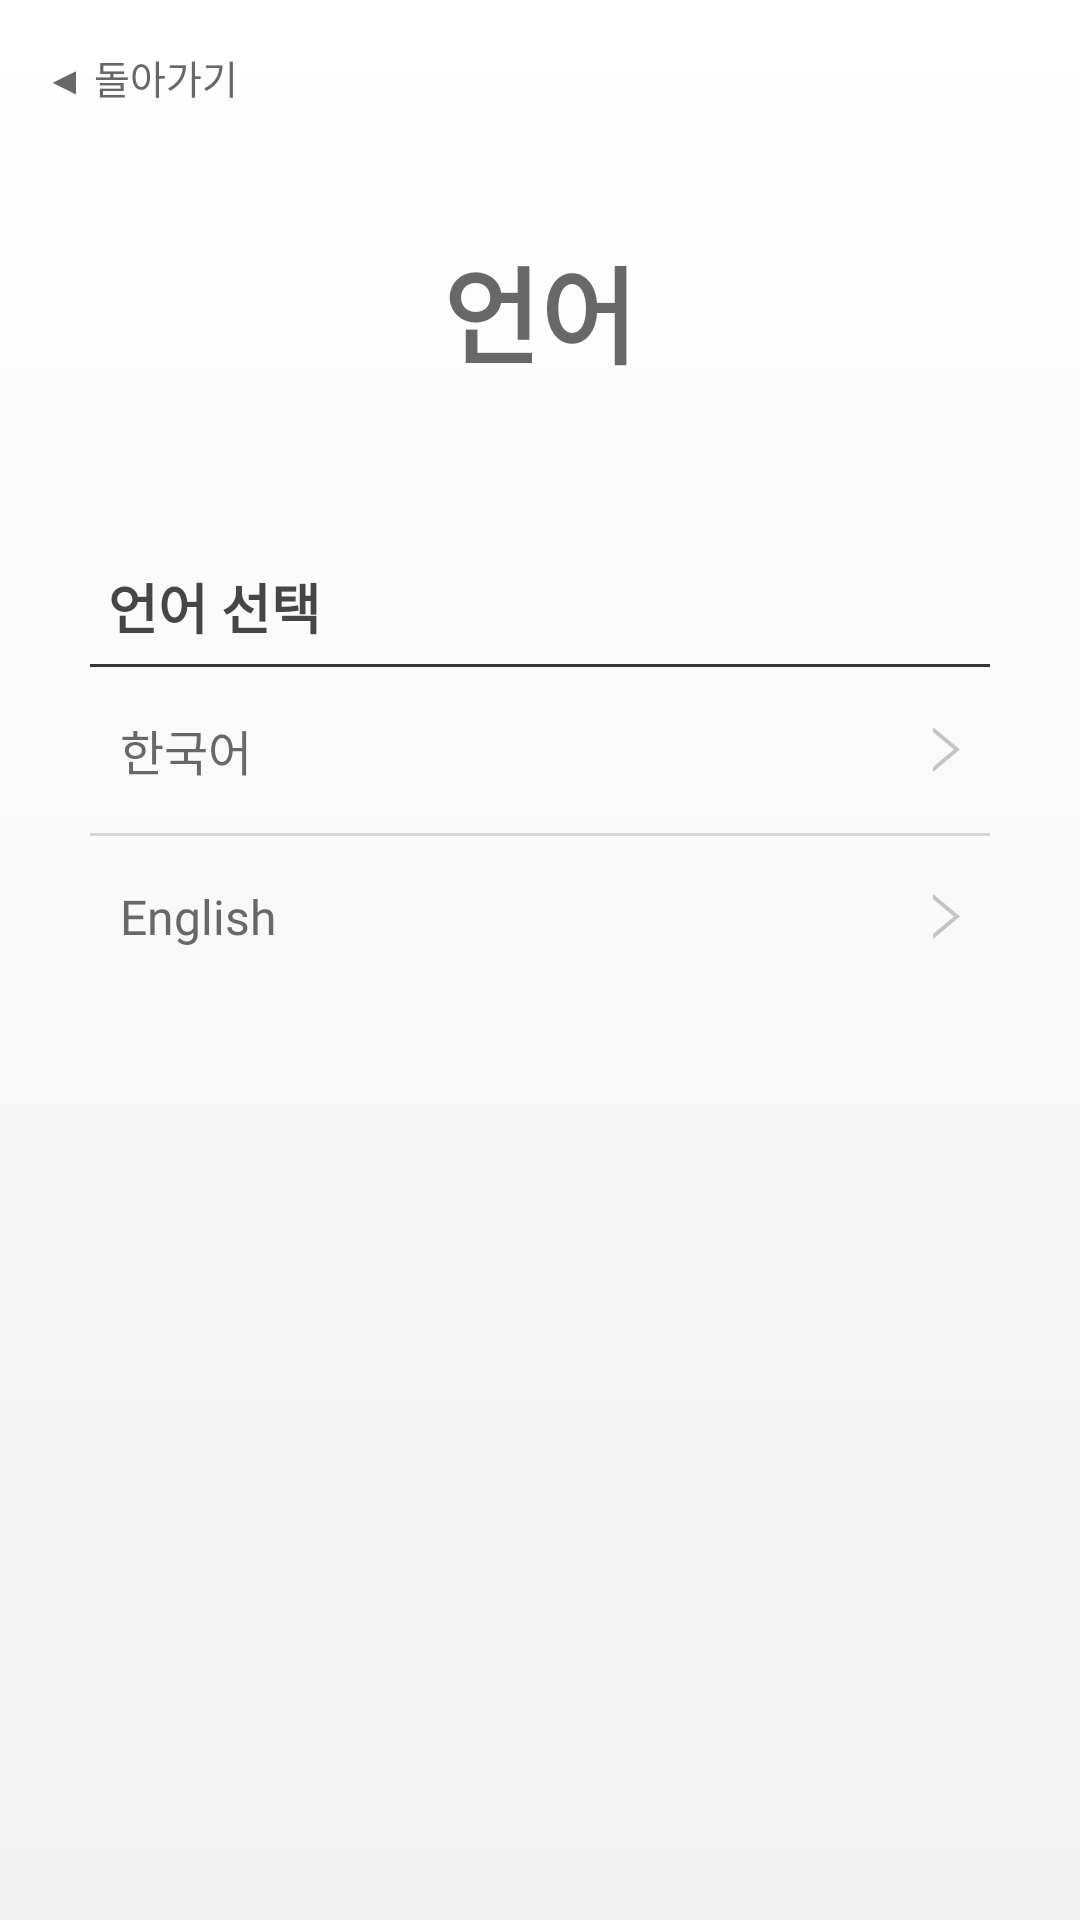

This screen was rendered from an Android layout file. Write that file and the resources it references.
<!-- AndroidManifest.xml: application theme AppTheme -->
<!-- res/layout/activity_setting_language_activiity.xml -->
<?xml version="1.0" encoding="utf-8"?>
<LinearLayout xmlns:android="http://schemas.android.com/apk/res/android"
    xmlns:tools="http://schemas.android.com/tools"
    android:layout_width="match_parent"
    android:layout_height="match_parent"
    tools:context=".SettingActivity"
    android:background="@drawable/gradient"
    android:orientation="vertical">

    <LinearLayout
        android:layout_width="match_parent"
        android:layout_height="48dp">
        <TextView
            android:id="@+id/textview_back"
            android:layout_width="wrap_content"
            android:layout_height="48dp"
            android:paddingLeft="15dp"
            android:paddingRight="15dp"
            android:paddingTop="16dp"
            android:text="◀ 돌아가기"
            android:textSize="13dp"
            android:textColor="#686868"
            android:fontFamily="@font/nanumgothic"
            />
    </LinearLayout>

    <LinearLayout
        android:layout_width="match_parent"
        android:layout_height="wrap_content"
        android:padding="30dp"
        android:orientation="vertical">

        <TextView
            android:gravity="center_horizontal"
            android:layout_width="match_parent"
            android:layout_height="wrap_content"
            android:layout_marginBottom="60dp"
            android:text="언어"
            android:textSize="35dp"
            android:fontFamily="@font/nanumgothic"
            android:textColor="#686868"
            android:textStyle="bold"/>

        <LinearLayout
            android:layout_width="match_parent"
            android:layout_height="match_parent"
            android:orientation="vertical">

            
            <LinearLayout
                android:layout_width="match_parent"
                android:layout_height="wrap_content"
                android:orientation="vertical"
                android:paddingBottom="28dp">

                <TextView
                    android:layout_width="wrap_content"
                    android:layout_height="wrap_content"
                    android:text="언어 선택"
                    android:textColor="#464646"
                    android:textSize="18dp"
                    android:textStyle="bold"
                    android:paddingLeft="6dp"
                    android:paddingBottom="6dp"
                    android:fontFamily="@font/nanumgothic"/>

                <View
                    android:layout_width="match_parent"
                    android:layout_height="1dp"
                    android:background="#363636"/>

                

                <RelativeLayout
                    android:id="@+id/layout_lang_kr"
                    android:layout_width="match_parent"
                    android:layout_height="wrap_content">

                    <TextView
                        android:layout_width="wrap_content"
                        android:layout_height="wrap_content"
                        android:layout_alignParentLeft="true"
                        android:text="한국어"
                        android:textColor="#686868"
                        android:textSize="16dp"
                        android:paddingTop="16dp"
                        android:paddingBottom="16dp"
                        android:paddingLeft="10dp"
                        android:fontFamily="@font/nanumgothic"/>

                    <LinearLayout
                        android:layout_width="wrap_content"
                        android:layout_height="wrap_content"
                        android:layout_alignParentRight="true"
                        android:layout_centerVertical="true">

                        <ImageView
                            android:layout_width="9dp"
                            android:layout_height="15dp"
                            android:layout_marginEnd="10dp"
                            android:layout_marginLeft="8dp"
                            android:layout_gravity="center_vertical"
                            android:layout_centerVertical="true"
                            android:src="@drawable/btn_subtract"/>

                    </LinearLayout>
                </RelativeLayout>

                <View
                    android:layout_width="match_parent"
                    android:layout_height="1dp"
                    android:background="#D6D6D6"/>

                

                <RelativeLayout
                    android:id="@+id/layout_lang_en"
                    android:layout_width="match_parent"
                    android:layout_height="wrap_content">

                    <TextView
                        android:layout_width="wrap_content"
                        android:layout_height="wrap_content"
                        android:layout_alignParentLeft="true"
                        android:text="English"
                        android:textColor="#686868"
                        android:textSize="16dp"
                        android:paddingTop="16dp"
                        android:paddingBottom="16dp"
                        android:paddingLeft="10dp"
                        android:fontFamily="@font/nanumgothic"/>

                    <LinearLayout
                        android:layout_width="wrap_content"
                        android:layout_height="wrap_content"
                        android:layout_alignParentRight="true"
                        android:layout_centerVertical="true">

                        <ImageView
                            android:layout_width="9dp"
                            android:layout_height="15dp"
                            android:layout_marginEnd="10dp"
                            android:layout_marginLeft="8dp"
                            android:layout_gravity="center_vertical"
                            android:layout_centerVertical="true"
                            android:src="@drawable/btn_subtract"/>

                    </LinearLayout>

                </RelativeLayout>
            </LinearLayout>
        </LinearLayout>
    </LinearLayout>
</LinearLayout>
<!-- resources referenced by this layout -->
<resources>
  <!-- drawable btn_subtract: png bitmap (drawable, 540 bytes) -->
  <!-- drawable gradient (drawable) -->
  <?xml version="1.0" encoding="utf-8"?>
  <shape xmlns:android="http://schemas.android.com/apk/res/android">
      <gradient
          android:angle="90"
          android:type="linear"
          android:startColor="#F2F2F2"
          android:endColor="#FFFFFF"/>
  </shape>
  <style name="AppTheme" parent="Theme.AppCompat.NoActionBar">
          
          <item name="colorPrimary">@color/colorPrimary</item>
          <item name="colorPrimaryDark">@color/colorPrimaryDark</item>
          <item name="colorAccent">#176EE0</item>
  
          <item name="colorControlNormal">#BCBCBC</item>
      </style>
  <color name="colorPrimary">#008577</color>
  <color name="colorPrimaryDark">#00574B</color>
</resources>
